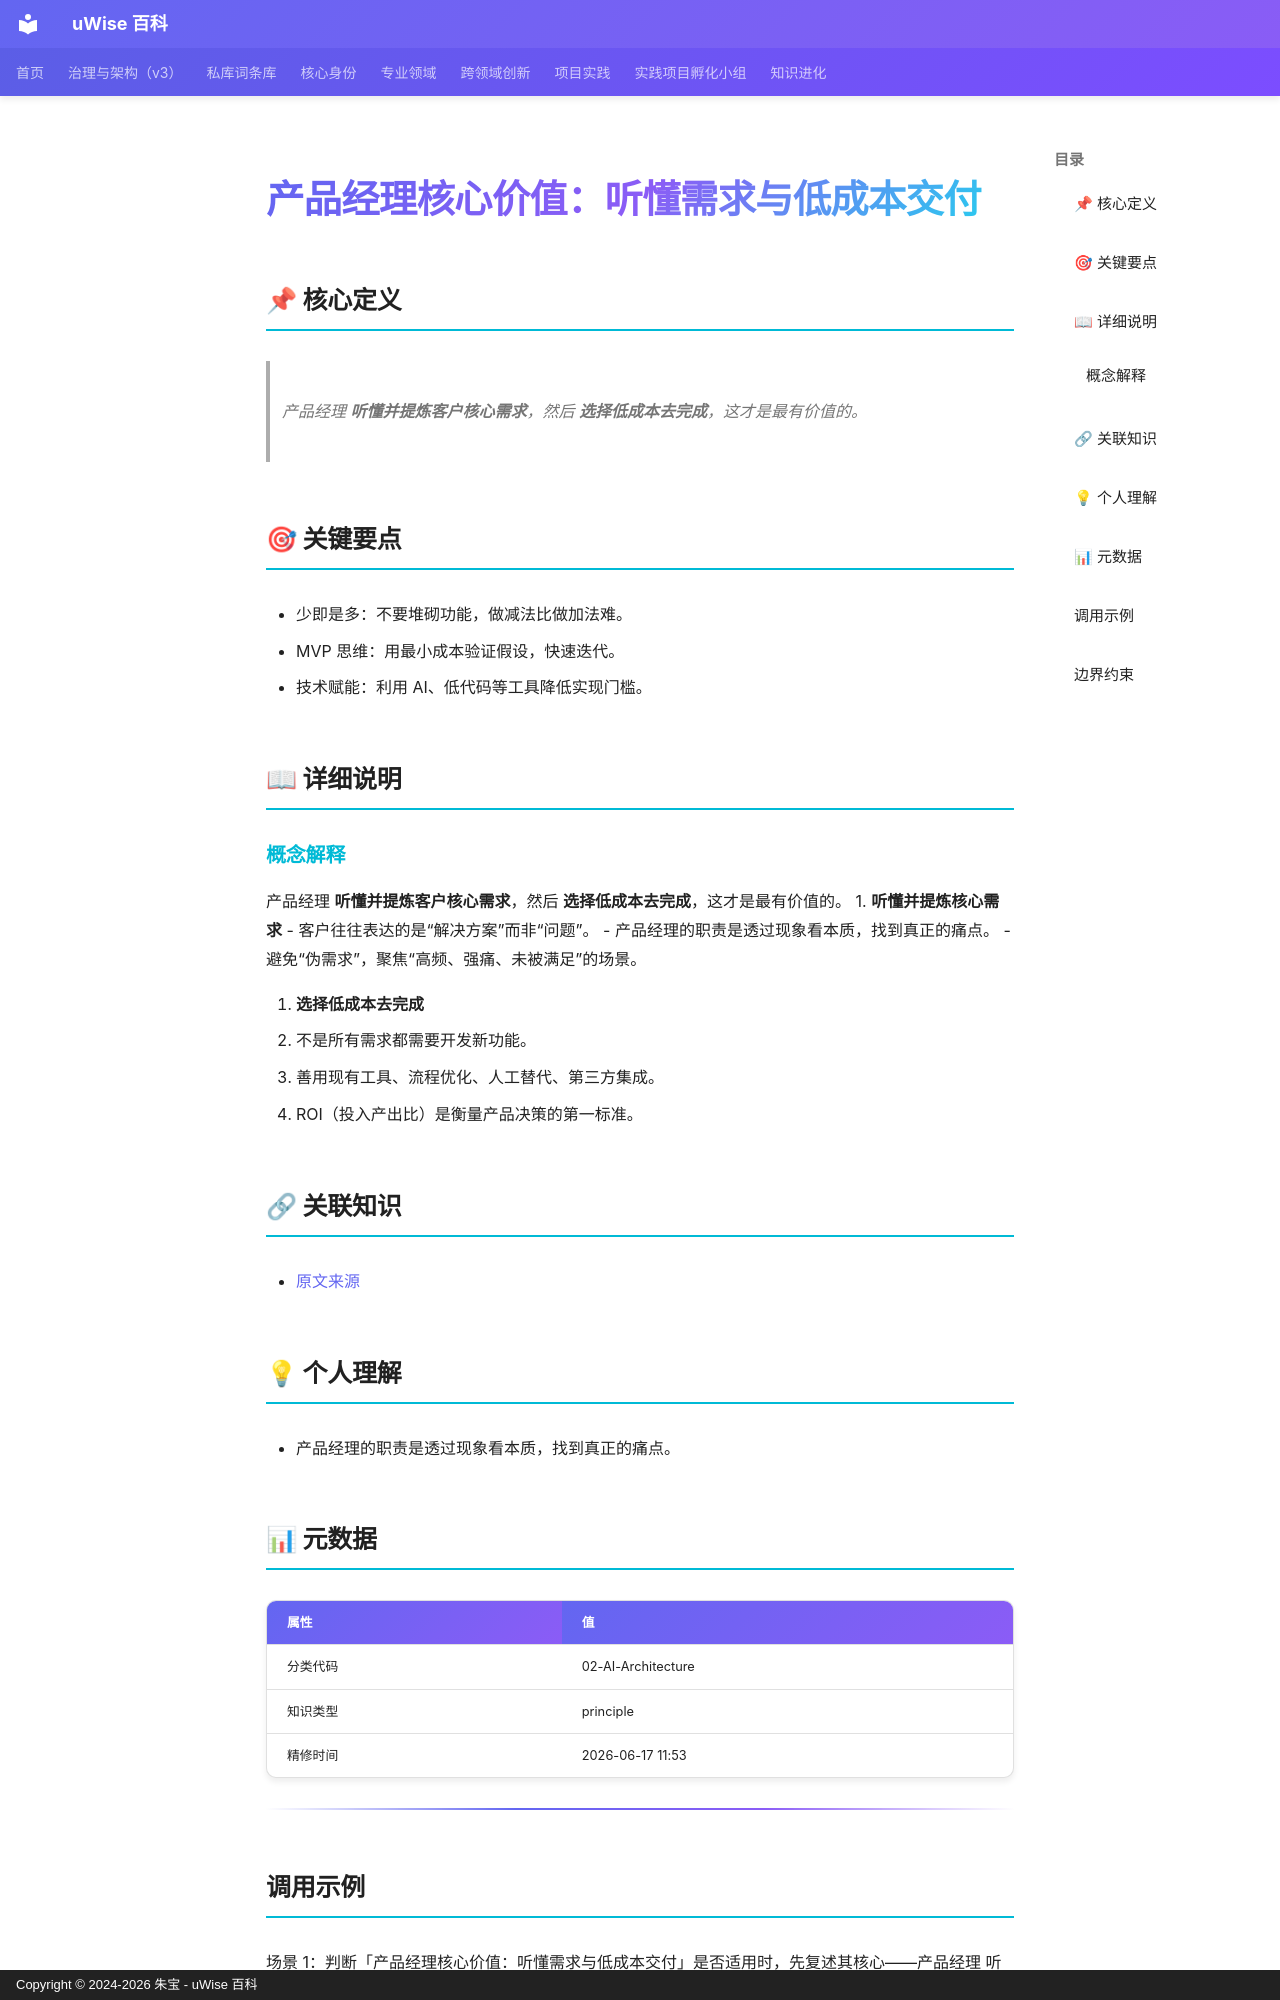

repository: zhubao315/uWise · page: vault-encyclopedia/md-5fa8f3e3/index.html · generator: mkdocs · copyright: Copyright © 2024-2026 朱宝 - uWise 百科

---
title: "产品经理核心价值：听懂需求与低成本交付"
description: "产品经理 听懂并提炼客户核心需求，然后 选择低成本去完成，这才是最有价值的。"
---

# 产品经理核心价值：听懂需求与低成本交付

## 📌 核心定义

> 产品经理 **听懂并提炼客户核心需求**，然后 **选择低成本去完成**，这才是最有价值的。

## 🎯 关键要点

- 少即是多：不要堆砌功能，做减法比做加法难。
- MVP 思维：用最小成本验证假设，快速迭代。
- 技术赋能：利用 AI、低代码等工具降低实现门槛。

## 📖 详细说明

### 概念解释
产品经理 **听懂并提炼客户核心需求**，然后 **选择低成本去完成**，这才是最有价值的。
1. **听懂并提炼核心需求**
   - 客户往往表达的是“解决方案”而非“问题”。
   - 产品经理的职责是透过现象看本质，找到真正的痛点。
   - 避免“伪需求”，聚焦“高频、强痛、未被满足”的场景。

2. **选择低成本去完成**
   - 不是所有需求都需要开发新功能。
   - 善用现有工具、流程优化、人工替代、第三方集成。
   - ROI（投入产出比）是衡量产品决策的第一标准。


## 🔗 关联知识

- [原文来源](../md-5fa8f3e3/)

## 💡 个人理解

- 产品经理的职责是透过现象看本质，找到真正的痛点。

## 📊 元数据

| 属性 | 值 |
|------|-----|
| 分类代码 | 02-AI-Architecture |
| 知识类型 | principle |
| 精修时间 | 2026-06-17 11:53 |

---

## 调用示例

场景 1：判断「产品经理核心价值：听懂需求与低成本交付」是否适用时，先复述其核心——产品经理 听懂并提炼客户核心需求，然后 选择低成本去完成，这才是最有价值的。——再对照当前事实逐项核对。
场景 2：遇到与「产品经理核心价值：听懂需求与低成本交付」相似的模糊情形，以要点「- 少即是多：不要堆砌功能，做减法比做加法难。」为检查清单，避免只凭印象下结论。
